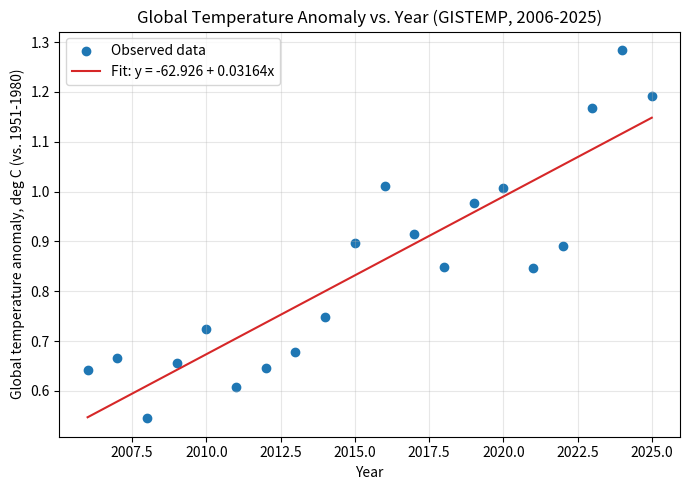
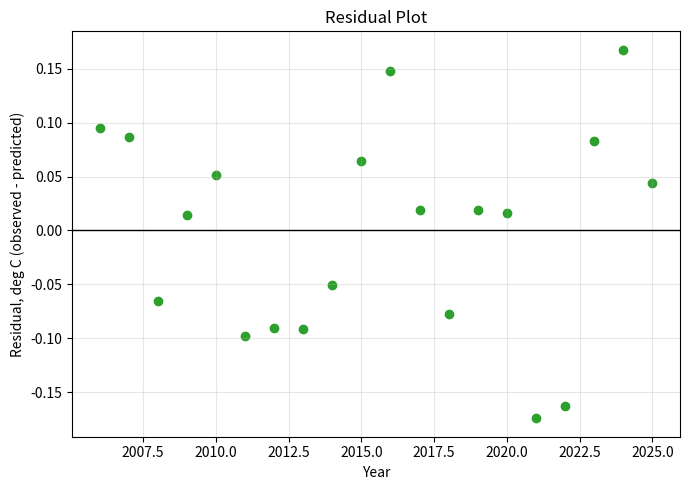

Source code (Python) for these figures, in order:
"""
Lab 03: Real-World Data Linear Regression
------------------------------------------
Data set : NASA GISS Surface Temperature Analysis (GISTEMP v4)
Source   : NASA Goddard Institute for Space Studies
URL      : https://data.giss.nasa.gov/gistemp/
           (annual global mean table: GLB.Ts+dSST.csv)

x = Year (calendar year)
y = Global mean surface temperature anomaly (deg C, relative to the
    1951-1980 base period)

The script:
1. Stores the 20 paired observations (2006-2025) used for the fit.
2. Computes the least-squares regression y = a0 + a1*x "by hand"
   using the standard sums-of-squares formulas from class.
3. Computes Sr (SSE), r^2 and the standard error of the estimate sy/x.
4. Plots the data with the fitted line, and a residual plot.
5. Uses the fitted line to predict y for a year outside the data set.
"""

import numpy as np
import matplotlib.pyplot as plt

# ---------------------------------------------------------------
# 1. Data
# ---------------------------------------------------------------
# x = Year, y = Global Land-Ocean Temperature Index anomaly (deg C)
x = np.array([2006, 2007, 2008, 2009, 2010, 2011, 2012, 2013, 2014, 2015,
              2016, 2017, 2018, 2019, 2020, 2021, 2022, 2023, 2024, 2025],
             dtype=float)

y = np.array([0.6417, 0.6658, 0.5450, 0.6567, 0.7250, 0.6075, 0.6467,
              0.6775, 0.7492, 0.8967, 1.0117, 0.9142, 0.8492, 0.9775,
              1.0067, 0.8475, 0.8908, 1.1675, 1.2842, 1.1925])

n = len(x)  # number of paired observations

# ---------------------------------------------------------------
# 2. Least-squares fit: y = a0 + a1*x
# Using the standard sums-of-squares formulas
# a1 = (n*Sum(xy) - Sum(x)*Sum(y)) / (n*Sum(x^2) - (Sum(x))^2)
# a0 = ybar - a1*xbar
# ---------------------------------------------------------------
sum_x  = np.sum(x)
sum_y  = np.sum(y)
sum_xy = np.sum(x * y)
sum_x2 = np.sum(x ** 2)

x_bar = sum_x / n
y_bar = sum_y / n

a1 = (n * sum_xy - sum_x * sum_y) / (n * sum_x2 - sum_x ** 2)
a0 = y_bar - a1 * x_bar

print(f"Number of observations, n = {n}")
print(f"Slope a1 = {a1:.6f} (deg C per year)")
print(f"Intercept a0 = {a0:.4f} (deg C)")
print(f"Regression equation: y = {a0:.4f} + {a1:.6f} * x")

# ---------------------------------------------------------------
# 3. Goodness of fit: St, Sr, r^2, and standard error sy/x
# ---------------------------------------------------------------
y_pred = a0 + a1 * x          # values predicted by the line
residuals = y - y_pred        # residuals (observed - predicted)

St = np.sum((y - y_bar) ** 2)  # total sum of squares about the mean
Sr = np.sum(residuals ** 2)   # sum of squares of residuals (SSE)

r2 = (St - Sr) / St            # coefficient of determination
r  = np.sqrt(r2)               # correlation coefficient

# standard error of the estimate (n-2 degrees of freedom for a line fit)
syx = np.sqrt(Sr / (n - 2))

print(f"St (total SS) = {St:.6f}")
print(f"Sr (SSE) = {Sr:.6f}")
print(f"r^2 = {r2:.6f}")
print(f"r = {r:.6f}")
print(f"Standard error sy/x = {syx:.6f} deg C")

# ---------------------------------------------------------------
# 4a. Plot: data points with the fitted line
# ---------------------------------------------------------------
plt.figure(figsize=(7, 5))
plt.scatter(x, y, color="tab:blue", label="Observed data")
x_line = np.linspace(x.min(), x.max(), 100)
plt.plot(x_line, a0 + a1 * x_line, color="tab:red",
         label=f"Fit: y = {a0:.3f} + {a1:.5f}x")
plt.xlabel("Year")
plt.ylabel("Global temperature anomaly, deg C (vs. 1951-1980)")
plt.title("Global Temperature Anomaly vs. Year (GISTEMP, 2006-2025)")
plt.legend()
plt.grid(alpha=0.3)
plt.tight_layout()
plt.savefig("fit_plot.png", dpi=200)
plt.close()

# ---------------------------------------------------------------
# 4b. Residual plot
# ---------------------------------------------------------------
plt.figure(figsize=(7, 5))
plt.scatter(x, residuals, color="tab:green")
plt.axhline(0, color="black", linewidth=1)
plt.xlabel("Year")
plt.ylabel("Residual, deg C (observed - predicted)")
plt.title("Residual Plot")
plt.grid(alpha=0.3)
plt.tight_layout()
plt.savefig("residual_plot.png", dpi=200)
plt.close()

# ---------------------------------------------------------------
# 5. Prediction for a year not in the data set
# ---------------------------------------------------------------
x_new = 2030.0
y_new = a0 + a1 * x_new
print(f"Prediction for x = {x_new:.0f}: y = {a0:.4f} + "
      f"{a1:.6f}*{x_new:.0f} = {y_new:.4f} deg C")
